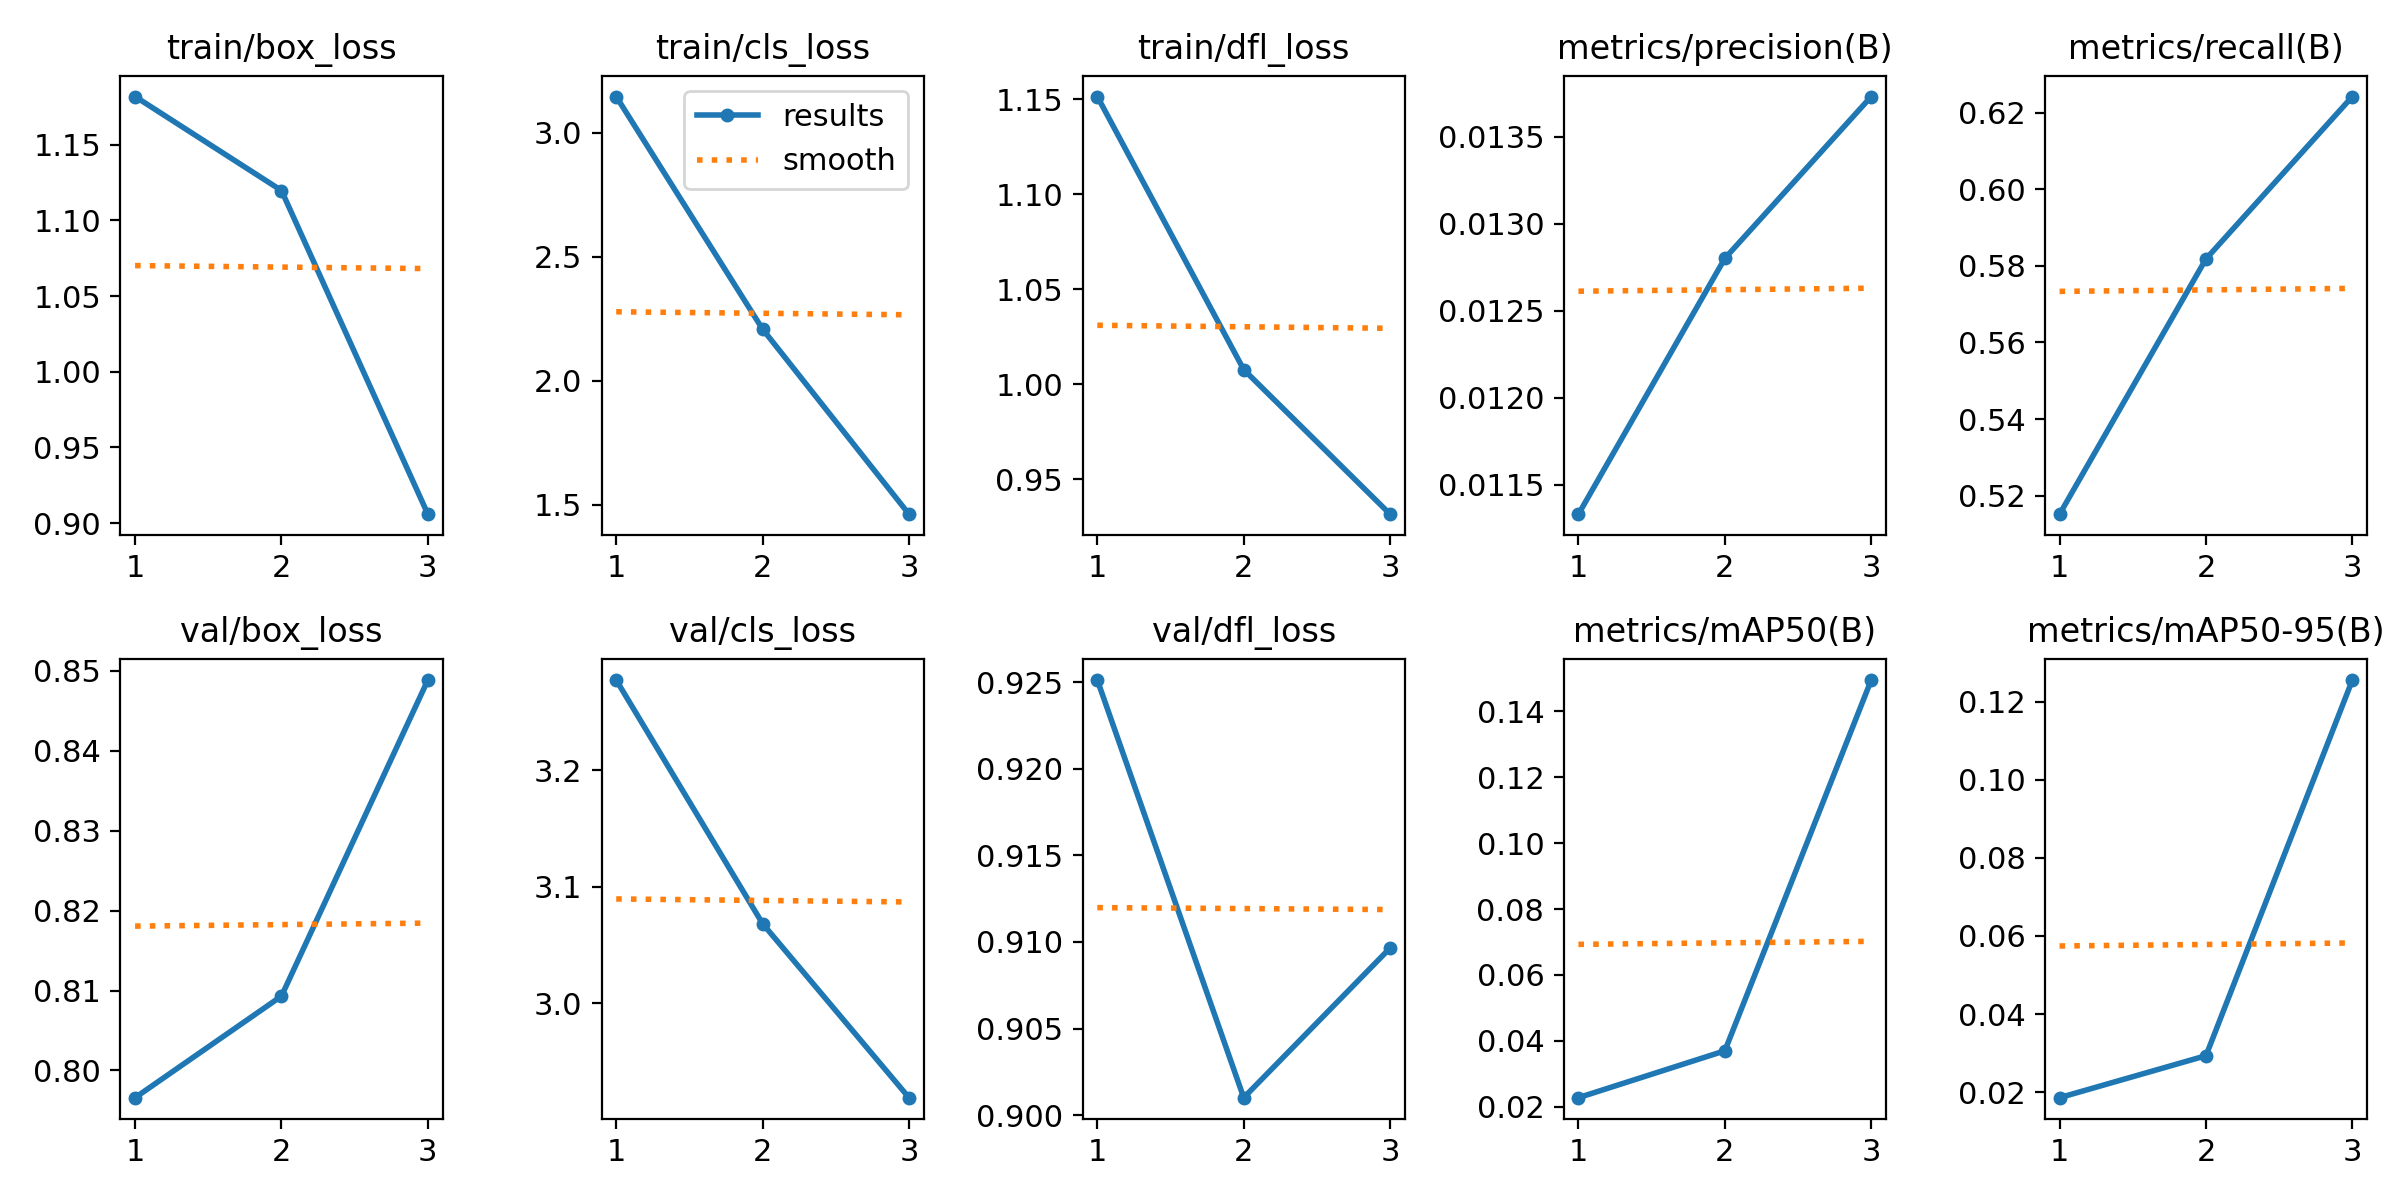

Data behind this chart, as committed beside it:
epoch, time, train/box_loss, train/cls_loss, train/dfl_loss, metrics/precision(B), metrics/recall(B), metrics/mAP50(B), metrics/mAP50-95(B), val/box_loss, val/cls_loss, val/dfl_loss, lr/pg0, lr/pg1, lr/pg2
1, 42.17, 1.182, 3.145, 1.151, 0.01133, 0.5151, 0.02273, 0.01855, 0.7966, 3.277, 0.9251, 0.00012, 0.00012, 0.00012
2, 64.5, 1.12, 2.208, 1.008, 0.0128, 0.5818, 0.03696, 0.02931, 0.8093, 3.068, 0.901, 0.0001742, 0.0001742, 0.0001742
3, 81.25, 0.906, 1.462, 0.9317, 0.01373, 0.6242, 0.1495, 0.1256, 0.8488, 2.919, 0.9096, 0.000136, 0.000136, 0.000136
